Run: headless pygame with SDL's dummy video driver; simulated clock (each Clock.tick advances the game by its frame time, no real sleeping); random seed 0; keys injected as events and as key.get_pressed() state; no mouse input.
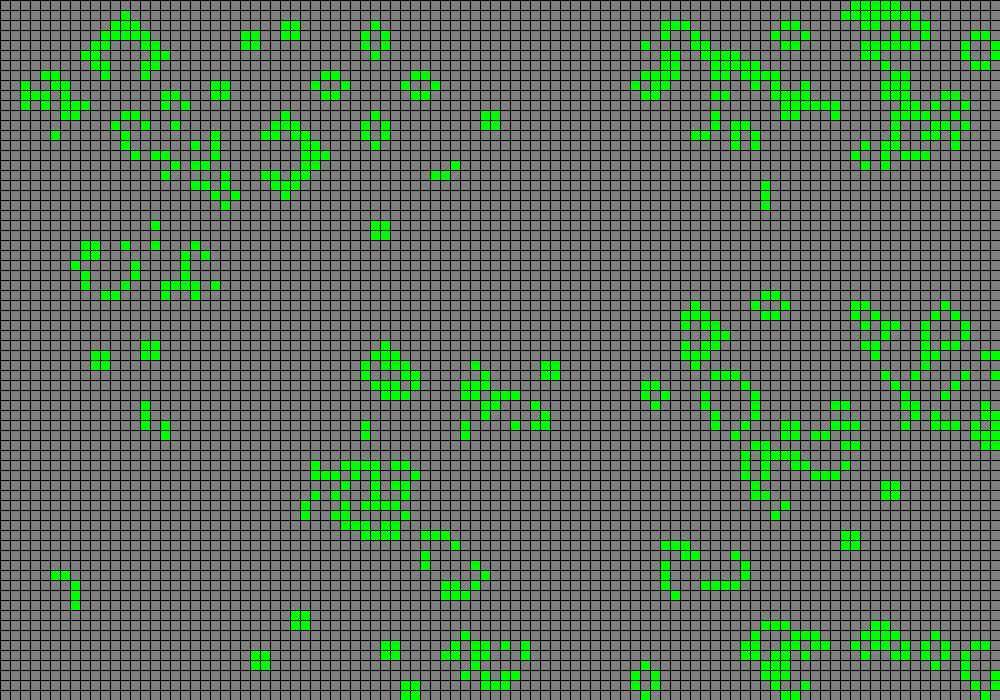
Frame 1 of 4 · flips 1–60 · no input
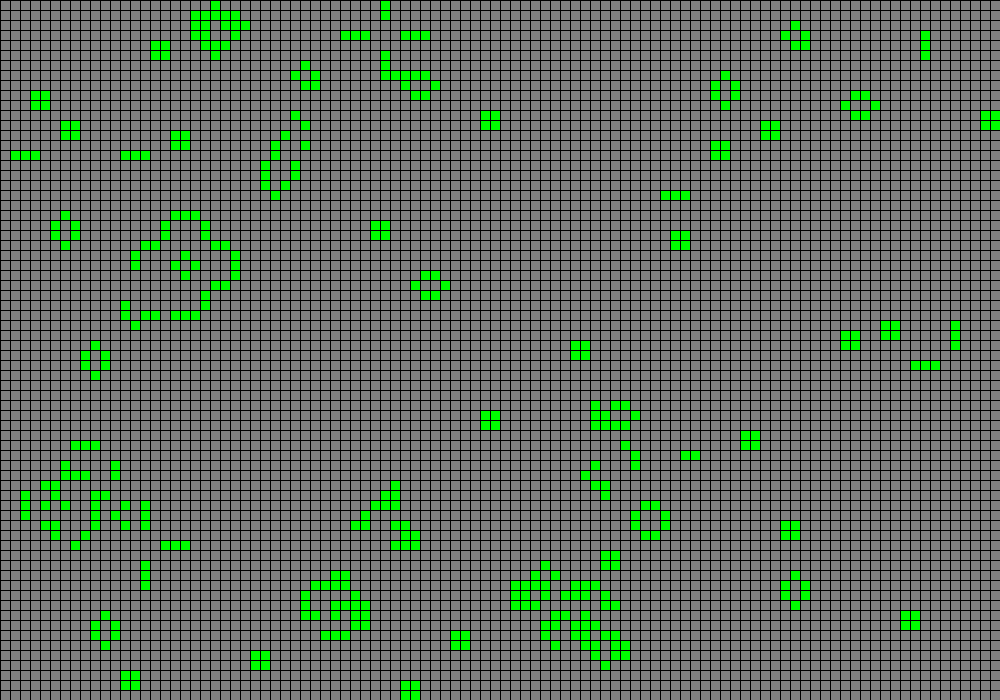
Frame 2 of 4 · flips 61–180 · tapped SPACE, RETURN · held RIGHT (→), D
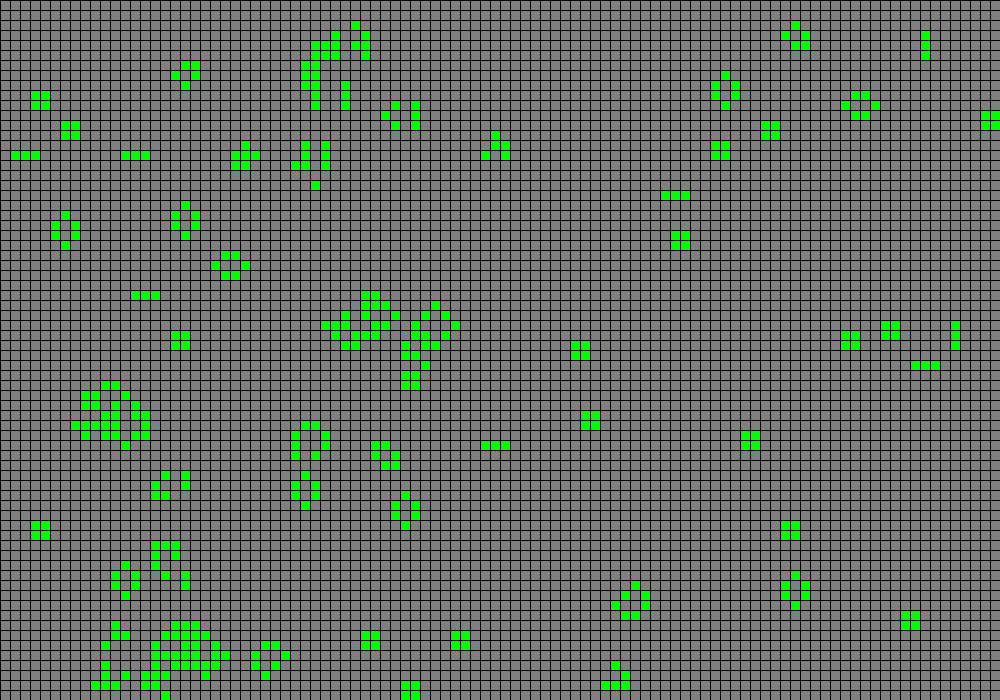
Frame 3 of 4 · flips 181–300 · held DOWN (↓), S
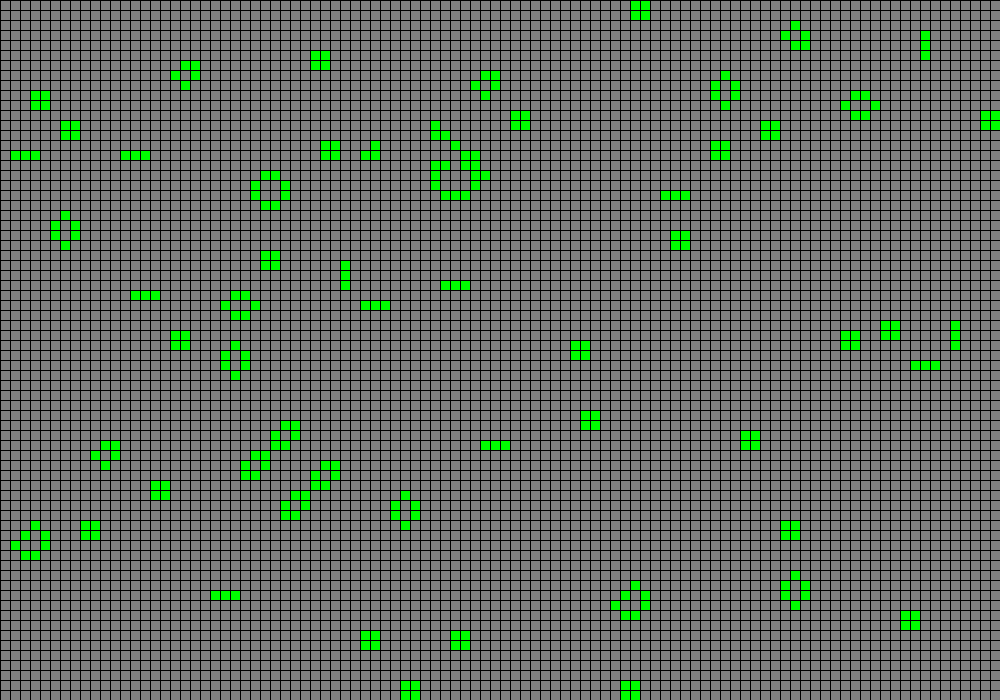
Frame 4 of 4 · flips 301–420 · held LEFT (←), A, UP (↑), W

The pygame program that drew these frames:

import pygame, sys
from pygame import *
import random

frames = 10
negro = (0,0,0)
blanco = (255,255,255)
gris = (128, 128, 128)
verde = (0,255,0)

ancho = 1000
alto = 700
celula = 10

ancho_celula = ancho // celula 
alto_celula = alto // celula 

def cuadricula():
    """
    Funcion que dibuja la cuadricula del tablero
    """
    for x in range(0, ancho, celula): # draw vertical lines
        pygame.draw.line(display_game, negro, (x,0),(x,alto))
    for y in range (0, alto, celula): # draw horizontal lines
        pygame.draw.line(display_game, negro, (0,y), (ancho, y))

def color(i, lifeDict):
    """
    Esta funcion pinta las celulas vivas de verde
    y las celulas muertas de gris
    """
    x,y = i[0],i[1]
    y = y * celula 
    x = x * celula 
    if lifeDict[i] == 0:
        pygame.draw.rect(display_game, gris, (x, y, celula, celula))
    if lifeDict[i] == 1:
        pygame.draw.rect(display_game, verde, (x, y, celula, celula))
    return None


def dic_celulas():
    """Funcion que crea un diccionario
    estableciendo todas las celulas = 0
    celula = 0 --> celula muerta
    """
    dict_celulas = {}
    for y in range (alto_celula):
        for x in range (ancho_celula):
            dict_celulas[x,y] = 0 
    return dict_celulas

#Assigns a 0 or a 1 to all cells
def celulas_vivas(dict_celulas):
    """
    Funcion que retorna un diccionario con:
    celulas muertas (0) y celulas vivas(1) 
    al azar
    """
    for i in dict_celulas:
        dict_celulas[i] = random.randint(0,1)
    return dict_celulas


def celulas_vecinas(i,dict_celulas):
    """
    Funcion que evalua la casillas y retorna el conteo de celulas vecinas
    """
    celua_vecina = 0
    for x in range (-1,2):
        for y in range (-1,2):
            cel = (i[0]+x,i[1]+y)
            if cel[0] < ancho_celula  and cel[0] >=0:
                if cel [1] < alto_celula and cel[1]>= 0:
                    if dict_celulas[cel] == 1:
                        if x == 0 and y == 0: 
                            celua_vecina += 0
                        else:
                            celua_vecina += 1
    return celua_vecina

def nueva_iteracion(dict_celulas):
    """
    Esta funcion evaluas las reglas del juego para cada nueva iteracion.
    """
    iteracion = {}
    for i in dict_celulas:
        num_celulas_vecinas = celulas_vecinas(i, dict_celulas)
        if dict_celulas[i] == 1: 
            if num_celulas_vecinas < 2: 
                iteracion[i] = 0
            elif num_celulas_vecinas > 3: 
                iteracion[i] = 0
            else:
                iteracion[i] = 1 
        elif dict_celulas[i] == 0:
            if num_celulas_vecinas == 3: 
                iteracion[i] = 1
            else:
                iteracion[i] = 0 
    return iteracion

def main():
    """
    Funcion princial que invoca las anteriores funciones
    """
    pygame.init()
    global display_game
    reloj = pygame.time.Clock()
    display_game = pygame.display.set_mode((ancho,alto))
    pygame.display.set_caption("Juego de la Vida")

    display_game.fill(blanco)

    dict_celulas = dic_celulas() 
    dict_celulas = celulas_vivas(dict_celulas) 
    for item in dict_celulas:
        color(item, dict_celulas)
    cuadricula()
    
    pygame.display.update()
    
    while True: 
        for event in pygame.event.get():
            if event.type == QUIT:
                pygame.quit()
                sys.exit()

        dict_celulas = nueva_iteracion(dict_celulas)
        for item in dict_celulas:
            color(item, dict_celulas)
        cuadricula()

        pygame.display.update()    
        reloj.tick(frames)
        
if __name__=='__main__':
    main()
